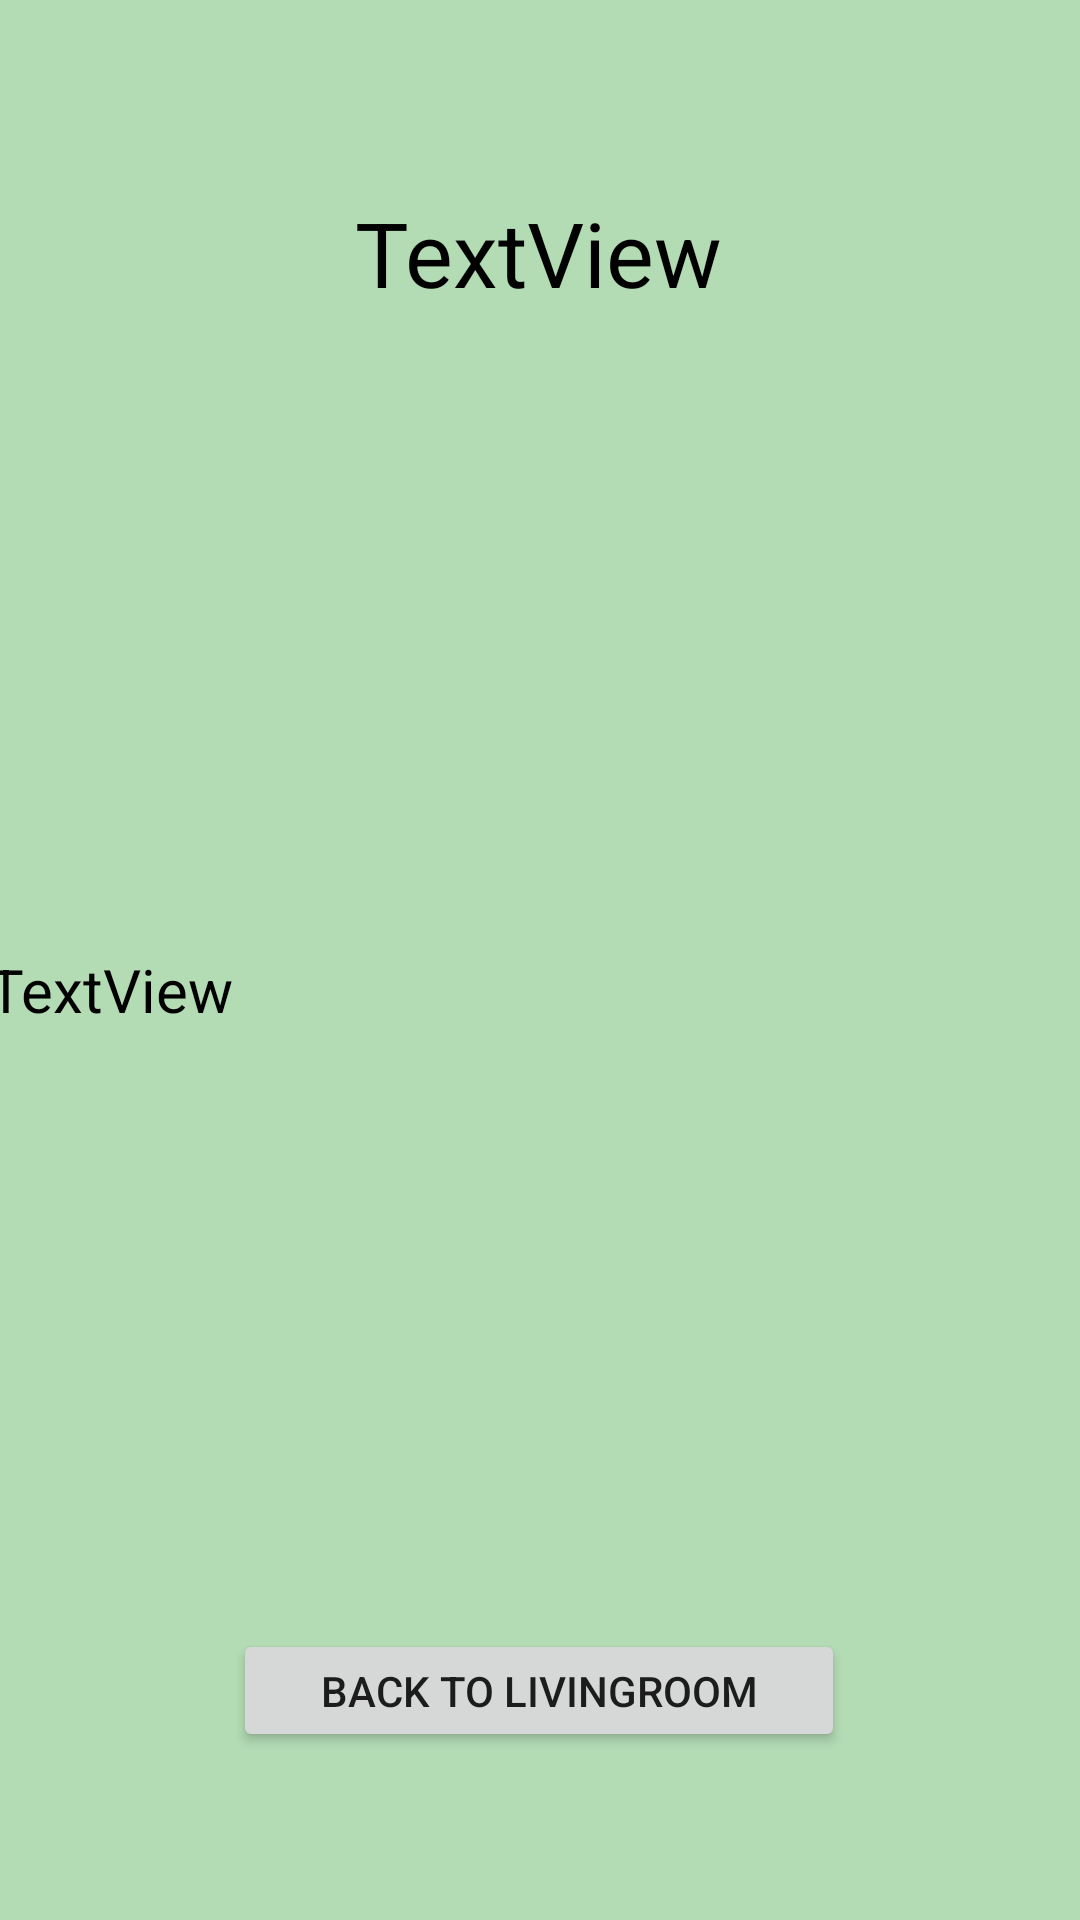

The Android layout XML behind this screen, and the referenced resources:
<!-- AndroidManifest.xml: application theme Theme.AppCompat.Light.NoActionBar -->
<!-- res/layout/activity_toy_info.xml -->
<?xml version="1.0" encoding="utf-8"?>
<androidx.constraintlayout.widget.ConstraintLayout xmlns:android="http://schemas.android.com/apk/res/android"
    xmlns:app="http://schemas.android.com/apk/res-auto"
    xmlns:tools="http://schemas.android.com/tools"
    android:layout_width="match_parent"
    android:layout_height="match_parent"
    android:background="#684CAF50"
    tools:context=".ToyInfo">

    <ImageView
        android:id="@+id/toyPicture"
        android:layout_width="138dp"
        android:layout_height="156dp"
        app:layout_constraintBottom_toBottomOf="parent"
        app:layout_constraintEnd_toEndOf="parent"
        app:layout_constraintHorizontal_bias="0.498"
        app:layout_constraintStart_toStartOf="parent"
        app:layout_constraintTop_toTopOf="parent"
        app:layout_constraintVertical_bias="0.285"
        app:srcCompat="@mipmap/ic_launcher" />

    <TextView
        android:id="@+id/info"
        android:layout_width="367dp"
        android:layout_height="197dp"
        android:text="TextView"
        android:textColor="#000000"
        android:textSize="20dp"
        app:layout_constraintBottom_toBottomOf="parent"
        app:layout_constraintEnd_toEndOf="parent"
        app:layout_constraintHorizontal_bias="0.636"
        app:layout_constraintStart_toStartOf="parent"
        app:layout_constraintTop_toBottomOf="@+id/toyPicture"
        app:layout_constraintVertical_bias="0.149" />

    <TextView
        android:id="@+id/toyNameInfo"
        android:layout_width="wrap_content"
        android:layout_height="wrap_content"
        android:text="TextView"
        android:textColor="#000000"
        android:textSize="30dp"
        app:layout_constraintBottom_toTopOf="@+id/toyPicture"
        app:layout_constraintEnd_toEndOf="parent"
        app:layout_constraintHorizontal_bias="0.498"
        app:layout_constraintStart_toStartOf="parent"
        app:layout_constraintTop_toTopOf="parent"
        app:layout_constraintVertical_bias="0.655" />

    <Button
        android:id="@+id/backInfo"
        android:layout_width="204dp"
        android:layout_height="41dp"
        android:text="Back to Livingroom"
        app:layout_constraintBottom_toBottomOf="parent"
        app:layout_constraintEnd_toEndOf="parent"
        app:layout_constraintHorizontal_bias="0.497"
        app:layout_constraintStart_toStartOf="parent"
        app:layout_constraintTop_toBottomOf="@+id/info"
        app:layout_constraintVertical_bias="0.347" />
</androidx.constraintlayout.widget.ConstraintLayout>
<!-- resources referenced by this layout -->
<resources>

</resources>
